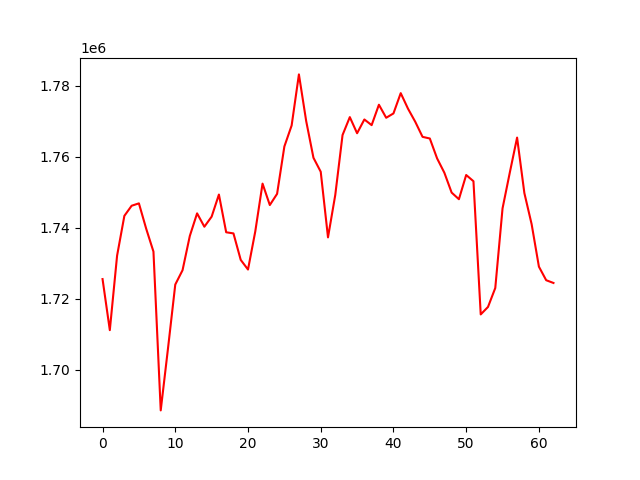

Source data for this figure (header and first rows):
, 0
0, 1725521
1, 1711116
2, 1732127
3, 1743347
4, 1746198
5, 1746871
6, 1739728
7, 1733262
8, 1688486
9, 1705975
10, 1723976
11, 1728018
12, 1737680
13, 1744051
14, 1740282
15, 1743123
16, 1749355
17, 1738717
18, 1738397
19, 1730928
20, 1728210
21, 1738948
22, 1752436
23, 1746394
24, 1749554
25, 1762904
26, 1768832
27, 1783237
28, 1770085
29, 1759727
30, 1755783
31, 1737278
32, 1749249
33, 1766137
34, 1771193
35, 1766642
36, 1770527
37, 1768931
38, 1774685
39, 1771007
40, 1772229
41, 1777951
42, 1773569
43, 1769863
44, 1765627
45, 1765161
46, 1759552
47, 1755506
48, 1749906
49, 1748041
50, 1754865
51, 1753118
52, 1715553
53, 1717660
54, 1723000
55, 1745458
56, 1755573
57, 1765414
58, 1749780
59, 1740995
... 3 more rows
